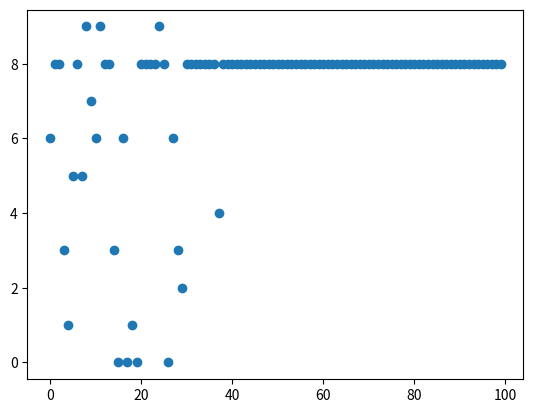

Python code for this plot:
import numpy as np
import matplotlib.pyplot as plt


def softmax(H):
    r = np.exp(H)
    s = np.sum(r)
    dist = r/s

    return dist

n = 100 # number of iterations
s = 0.4 # step-size
k = 10 # number of "arms" or slots


# Set initial values
q = np.random.normal(loc=4,scale=1,size=k) # true rewards for each action
H = np.zeros(k) # initial preference function
R = 0 # initial value for sum of rewards
actions = np.zeros(n)


for i in range(n):

    probs = softmax(H) # probability distribution for each action
    a = np.random.choice(k, p = probs) # sample from categorical distribution
    r = np.random.normal(loc=q[a], scale=1, size=1) # generate reward based on true reward
    R = R+r # sum up the rewards from each iteration
    Q = R/(i+1) # compute the average reward for the i-th iteration

    for j in range(k):
        if j == a:
            H[j] = H[j] + s * (r - Q) * (1 - probs[j])
        else:
            H[j] = H[j] - s * (r - Q) * probs[j]


    actions[i] = a


print(q)
x = list(range(n))
y = actions
plt.scatter(x, y)
plt.show()